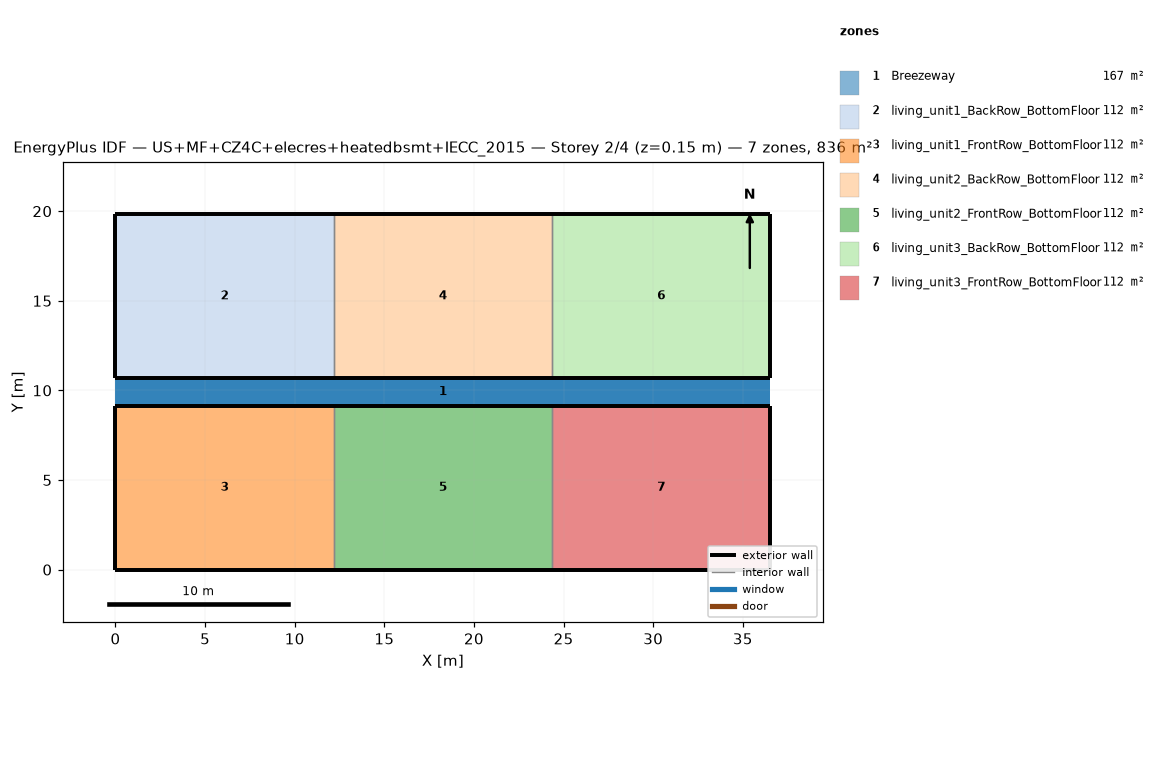
=== STOREY PLAN SPEC (per zone: floor XY polygon, exterior-wall plan segments, windows/doors) ===
zone 1: Breezeway  (167.0 m²)
  floor: (36.54, 9.16) (0.00, 9.16) (0.00, 10.68) (36.54, 10.68)
  floor: (36.54, 9.16) (0.00, 9.16) (0.00, 10.68) (36.54, 10.68)
  floor: (36.54, 9.16) (0.00, 9.16) (0.00, 10.68) (36.54, 10.68)
zone 2: living_unit1_BackRow_BottomFloor  (111.5 m²)
  floor: (12.18, 10.68) (0.00, 10.68) (0.00, 19.84) (12.18, 19.84)
  exterior wall: (0.00, 10.68) – (12.18, 10.68)  [12.2 m]
  exterior wall: (12.18, 19.84) – (0.00, 19.84)  [12.2 m]
  exterior wall: (0.00, 19.84) – (0.00, 10.68)  [9.2 m]
  interior walls: 1
zone 3: living_unit1_FrontRow_BottomFloor  (111.5 m²)
  floor: (12.18, 0.00) (0.00, 0.00) (0.00, 9.16) (12.18, 9.16)
  exterior wall: (0.00, 0.00) – (12.18, 0.00)  [12.2 m]
  exterior wall: (12.18, 9.16) – (0.00, 9.16)  [12.2 m]
  exterior wall: (0.00, 9.16) – (0.00, 0.00)  [9.2 m]
  interior walls: 1
zone 4: living_unit2_BackRow_BottomFloor  (111.5 m²)
  floor: (24.36, 10.68) (12.18, 10.68) (12.18, 19.84) (24.36, 19.84)
  exterior wall: (12.18, 10.68) – (24.36, 10.68)  [12.2 m]
  exterior wall: (24.36, 19.84) – (12.18, 19.84)  [12.2 m]
  interior walls: 2
zone 5: living_unit2_FrontRow_BottomFloor  (111.5 m²)
  floor: (24.36, 0.00) (12.18, 0.00) (12.18, 9.16) (24.36, 9.16)
  exterior wall: (12.18, 0.00) – (24.36, 0.00)  [12.2 m]
  exterior wall: (24.36, 9.16) – (12.18, 9.16)  [12.2 m]
  interior walls: 2
zone 6: living_unit3_BackRow_BottomFloor  (111.5 m²)
  floor: (36.54, 10.68) (24.36, 10.68) (24.36, 19.84) (36.54, 19.84)
  exterior wall: (24.36, 10.68) – (36.54, 10.68)  [12.2 m]
  exterior wall: (36.54, 10.68) – (36.54, 19.84)  [9.2 m]
  exterior wall: (36.54, 19.84) – (24.36, 19.84)  [12.2 m]
  interior walls: 1
zone 7: living_unit3_FrontRow_BottomFloor  (111.5 m²)
  floor: (36.54, 0.00) (24.36, 0.00) (24.36, 9.16) (36.54, 9.16)
  exterior wall: (24.36, 0.00) – (36.54, 0.00)  [12.2 m]
  exterior wall: (36.54, 0.00) – (36.54, 9.16)  [9.2 m]
  exterior wall: (36.54, 9.16) – (24.36, 9.16)  [12.2 m]
  interior walls: 1

=== DERIVED (storey summary) ===
Building: US+MF+CZ4C+elecres+heatedbsmt+IECC_2015
Storey: 2 of 4  (floor level z = 0.15 m)
Storey gross floor area: 836.2 m²
Zones on this storey: 7
  - Breezeway: floor 167.0 m²
  - living_unit1_BackRow_BottomFloor: floor 111.5 m²; exterior wall 33.5 m (86.9 m²); WWR 0.0%
  - living_unit1_FrontRow_BottomFloor: floor 111.5 m²; exterior wall 33.5 m (86.9 m²); WWR 0.0%
  - living_unit2_BackRow_BottomFloor: floor 111.5 m²; exterior wall 24.4 m (63.1 m²); WWR 0.0%
  - living_unit2_FrontRow_BottomFloor: floor 111.5 m²; exterior wall 24.4 m (63.1 m²); WWR 0.0%
  - living_unit3_BackRow_BottomFloor: floor 111.5 m²; exterior wall 33.5 m (86.9 m²); WWR 0.0%
  - living_unit3_FrontRow_BottomFloor: floor 111.5 m²; exterior wall 33.5 m (86.9 m²); WWR 0.0%
Zone adjacency (shared interzone walls):
  - living_unit1_BackRow_BottomFloor ↔ living_unit2_BackRow_BottomFloor
  - living_unit1_FrontRow_BottomFloor ↔ living_unit2_FrontRow_BottomFloor
  - living_unit2_BackRow_BottomFloor ↔ living_unit3_BackRow_BottomFloor
  - living_unit2_FrontRow_BottomFloor ↔ living_unit3_FrontRow_BottomFloor